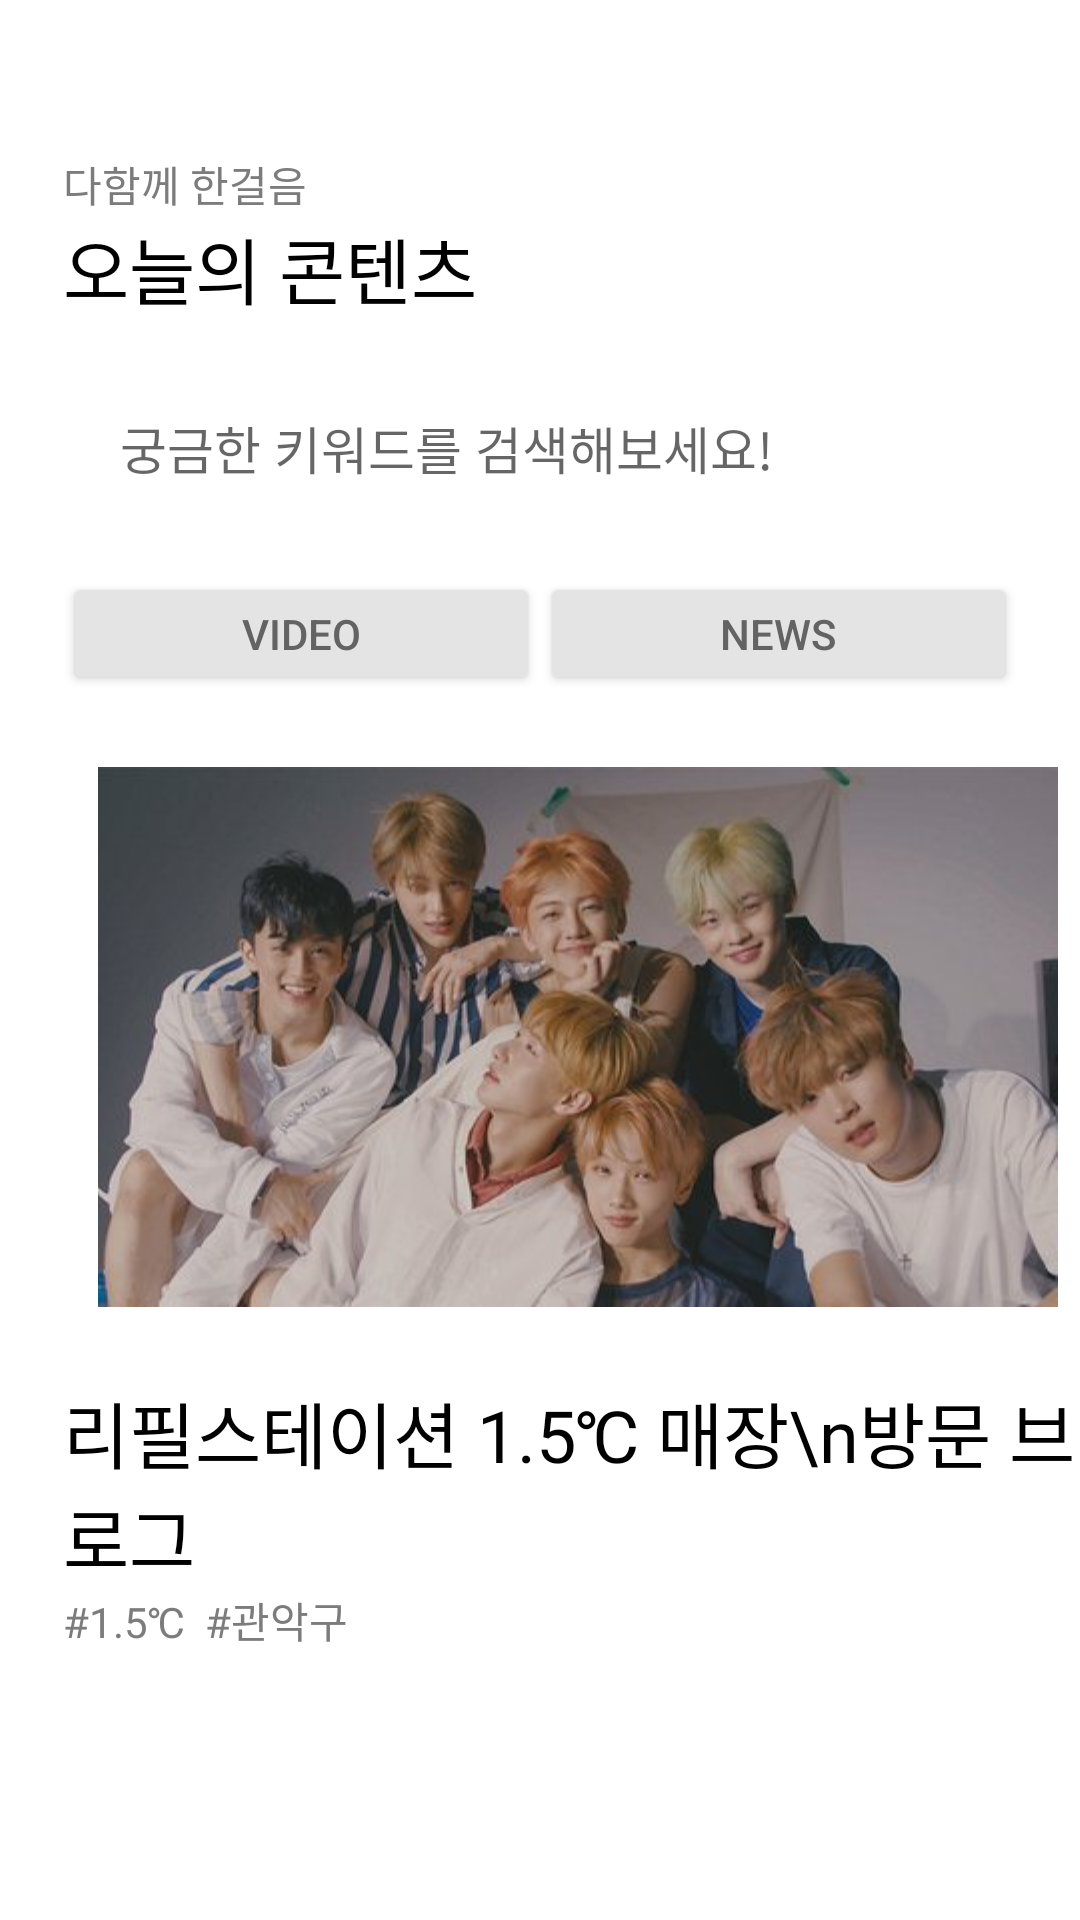

Write the Android layout XML for this screen, with the resource values it uses.
<!-- AndroidManifest.xml: application theme LightTheme -->
<!-- res/layout/fragment_home.xml -->
<?xml version="1.0" encoding="utf-8"?>
<FrameLayout xmlns:android="http://schemas.android.com/apk/res/android"
    xmlns:tools="http://schemas.android.com/tools"
    android:layout_width="match_parent"
    android:layout_height="wrap_content"
    xmlns:app="http://schemas.android.com/apk/res-auto"
    tools:context=".HomeFragment">
    <LinearLayout
        android:layout_width="match_parent"
        android:layout_height="wrap_content"
        android:orientation="vertical">
    <TextView
        android:layout_width="wrap_content"
        android:layout_height="wrap_content"
        android:layout_marginLeft="21dp"
        android:layout_marginTop="51dp"
        android:fontFamily="@font/noto_sans"
        android:text="다함께 한걸음"
        android:textColor="#7C7C7C" />
    <TextView
        android:layout_width="wrap_content"
        android:layout_height="wrap_content"
        android:layout_marginLeft="21dp"
        android:fontFamily="@font/noto_sans_bold"
        android:text="오늘의 콘텐츠"
        android:textColor="#000000"
        android:textSize="24dp" />

        <FrameLayout
            android:id="@+id/layout_search_screen"
            android:layout_width="match_parent"
            android:layout_height="match_parent"
            android:paddingTop="15dp"
            android:paddingHorizontal="20dp">

            <androidx.appcompat.widget.Toolbar
                android:id="@+id/toolbar_search"
                android:background="@drawable/map_search_field"
                android:layout_width="match_parent"
                android:layout_height="wrap_content" />

            <FrameLayout
                android:id="@+id/field_search"
                android:layout_width="match_parent"
                android:layout_height="wrap_content">
                <EditText
                    android:id="@+id/edit_search_text"
                    android:layout_width="250dp"
                    android:layout_height="wrap_content"
                    android:focusable="true"
                    android:singleLine="true"
                    android:hint="궁금한 키워드를 검색해보세요!"
                    android:textSize="17dp"
                    android:layout_marginLeft="20dp"
                    android:layout_marginTop="15dp"
                    android:background="@android:color/transparent" />

                <ImageView
                    android:id="@+id/img_search_icon"
                    android:layout_width="21dp"
                    android:layout_height="21dp"
                    android:src="@drawable/map_search_icon"
                    android:background="@android:color/transparent"
                    android:layout_marginRight="20dp"
                    android:layout_marginTop="14dp"
                    android:layout_gravity="right"
                    />
            </FrameLayout>
        </FrameLayout>

    <LinearLayout
        android:layout_width="match_parent"
        android:layout_height="41dp"
        android:layout_marginLeft="21dp"
        android:layout_marginRight="21dp"
        android:layout_marginTop="13dp">
        <Button
            android:layout_width="0dp"
            android:layout_height="wrap_content"
            android:layout_weight="1"
            android:id="@+id/videoBtn"
            android:text="VIDEO"
            android:backgroundTint="#E4E4E4"
            android:textColor="#636363"/>
        <Button
            android:layout_width="0dp"
            android:layout_height="wrap_content"
            android:layout_weight="1"
            android:id="@+id/newsBtn"
            android:text="NEWS"
            android:backgroundTint="#E4E4E4"
            android:textColor="#636363"/>
    </LinearLayout>

    <HorizontalScrollView
        android:layout_width="match_parent"
        android:layout_height="438dp"
        android:layout_marginTop="24dp"
        android:scrollbarAlwaysDrawHorizontalTrack="true"
        android:scrollbarFadeDuration="0"
        android:scrollbarThumbHorizontal="@color/black">

        <LinearLayout
            android:layout_width="match_parent"
            android:layout_height="wrap_content"
            android:orientation="horizontal">
            <LinearLayout
                android:layout_width="385dp"
                android:layout_height="match_parent"
                android:orientation="vertical">
                <ImageView
                    android:id="@+id/video1"
                    android:layout_width="365dp"
                    android:layout_height="180dp"
                    android:layout_gravity="center"
                    android:src="@drawable/video1" />
                <TextView
                    android:layout_width="wrap_content"
                    android:layout_height="wrap_content"
                    android:layout_marginLeft="21dp"
                    android:layout_marginTop="24dp"
                    android:fontFamily="@font/noto_sans_bold"
                    android:text="리필스테이션 1.5℃ 매장\n방문 브이로그"
                    android:textColor="#000000"
                    android:textSize="24dp" />
                <TextView
                    android:layout_width="wrap_content"
                    android:layout_height="wrap_content"
                    android:layout_marginLeft="21dp"
                    android:fontFamily="@font/noto_sans"
                    android:text="#1.5℃  #관악구"
                    android:textColor="#7C7C7C" />
                <TextView
                    android:layout_width="wrap_content"
                    android:layout_height="wrap_content"
                    android:layout_marginLeft="21dp"
                    android:layout_marginTop="22dp"
                    android:fontFamily="@font/noto_sans"
                    android:text="관악구의 리필스테이션 매장 “1.5℃” 체험기."
                    android:textColor="#7C7C7C" />
            </LinearLayout>

            <LinearLayout
                android:layout_width="match_parent"
                android:layout_height="wrap_content"
                android:orientation="vertical">
                <ImageView
                    android:id="@+id/video2"
                    android:layout_width="365dp"
                    android:layout_height="180dp"
                    android:layout_gravity="center"
                    android:src="@drawable/video1" />
                <TextView
                    android:layout_width="wrap_content"
                    android:layout_height="wrap_content"
                    android:layout_marginLeft="21dp"
                    android:layout_marginTop="24dp"
                    android:fontFamily="@font/noto_sans_bold"
                    android:text="리필스테이션 1.5℃ 매장\n방문 브이로그"
                    android:textColor="#000000"
                    android:textSize="24dp" />
                <TextView
                    android:layout_width="wrap_content"
                    android:layout_height="wrap_content"
                    android:layout_marginLeft="21dp"
                    android:fontFamily="@font/noto_sans"
                    android:text="#1.5℃  #관악구"
                    android:textColor="#7C7C7C" />
                <TextView
                    android:layout_width="wrap_content"
                    android:layout_height="wrap_content"
                    android:layout_marginLeft="21dp"
                    android:layout_marginTop="22dp"
                    android:fontFamily="@font/noto_sans"
                    android:text="관악구의 리필스테이션 매장 “1.5℃” 체험기."
                    android:textColor="#7C7C7C" />
            </LinearLayout>
        </LinearLayout>
    </HorizontalScrollView>
    </LinearLayout>
</FrameLayout>
<!-- resources referenced by this layout -->
<resources>
  <!-- drawable video1: jpeg bitmap (drawable, 26101 bytes) -->
  <style name="LightTheme" parent="Theme.AppCompat.DayNight.NoActionBar">
          
  
  
  
  
  
  
  
  
  
  
          <item name="colorSurface">@android:color/white</item>
          <item name="backgroundColor">@android:color/white</item>
          <item name="android:windowBackground">@color/white</item>
          <item name="titleTextColor">@android:color/black</item>
      </style>
  <!-- not gathered from this repository: default colours our renderer supplied (Android Studio template values) -->
  <color name="black">#FF000000</color>
  <color name="white">#FFFFFFFF</color>
</resources>
